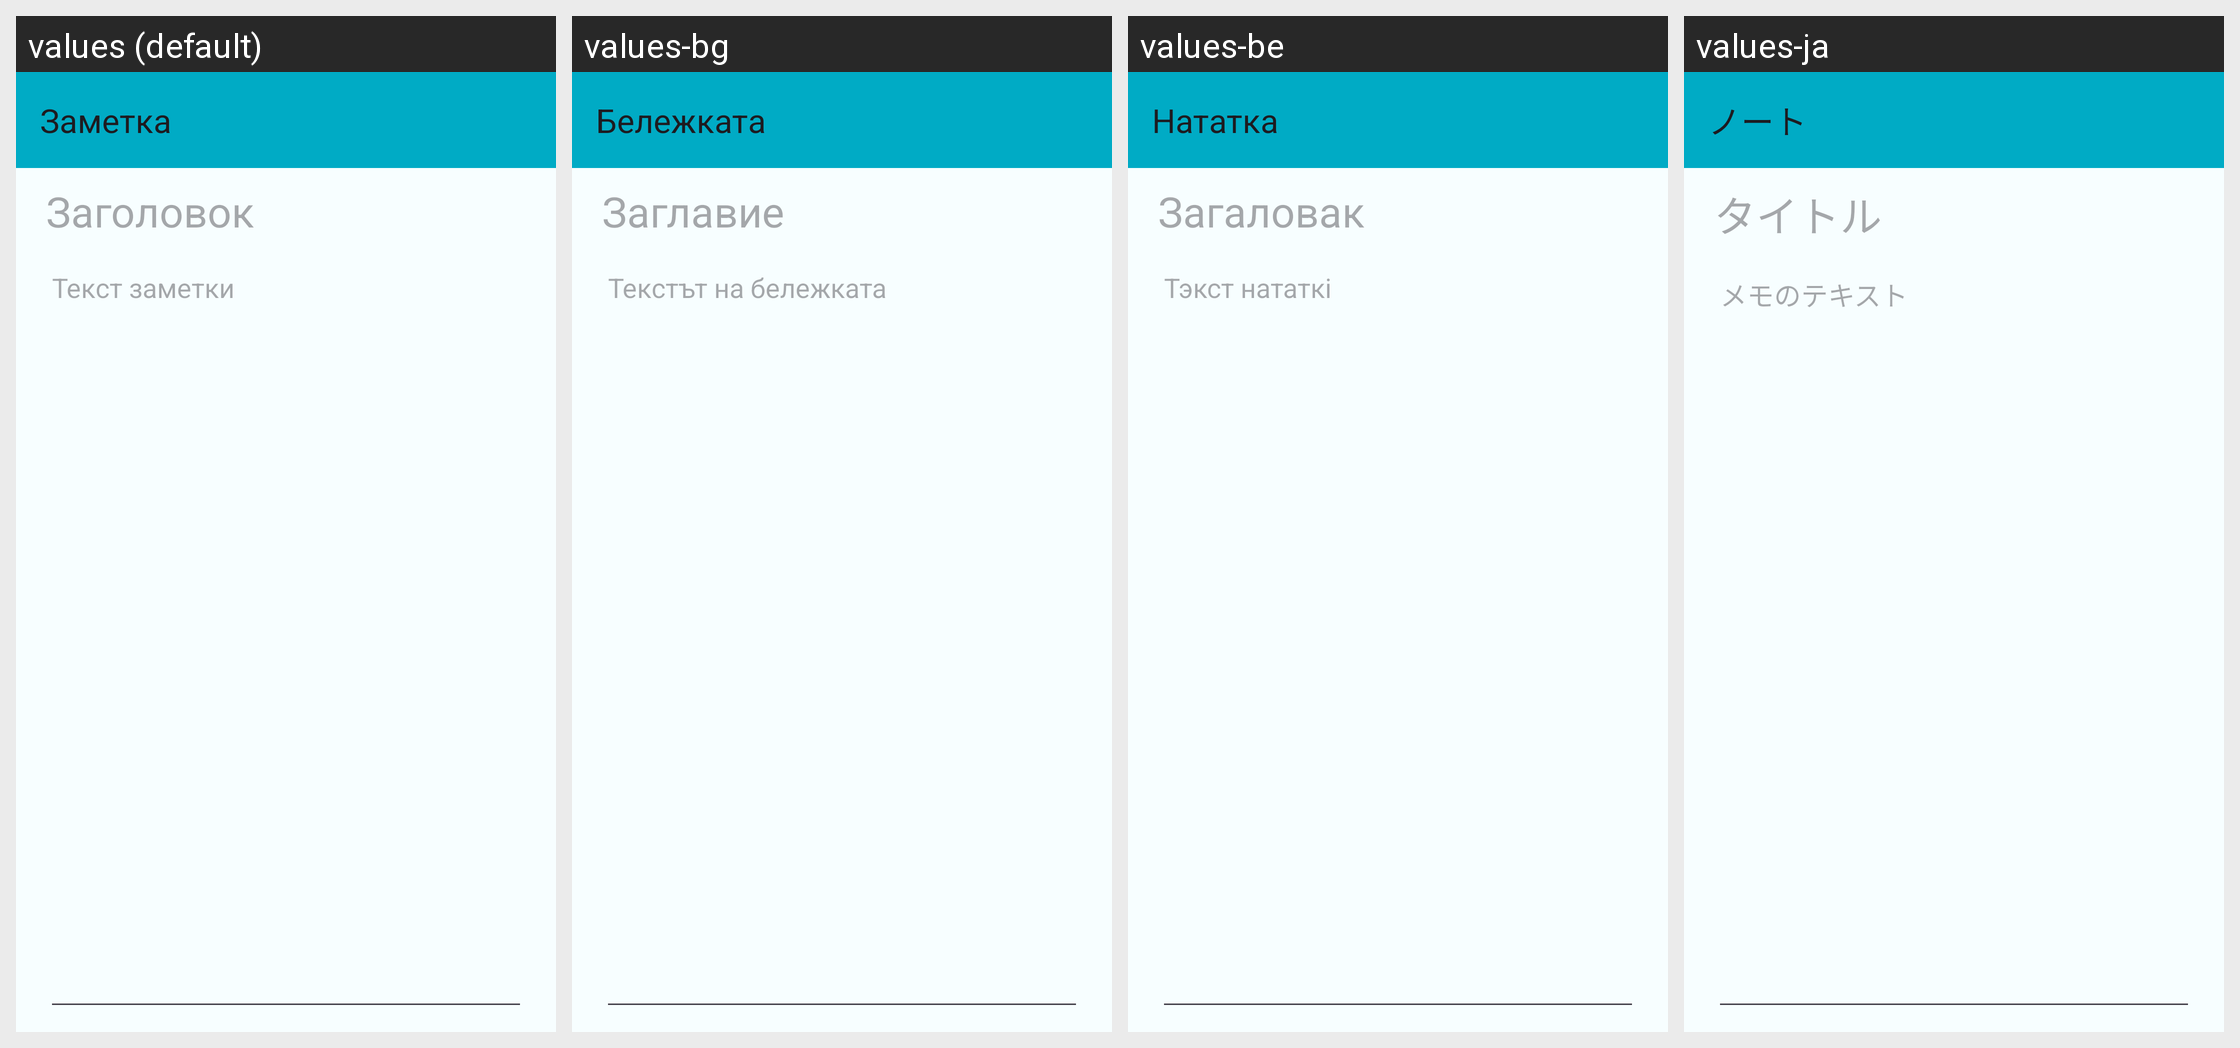

Strings drawn on this Android screen and how each of the app's shown locales translates them:
Android screen res/layout/activity_text_attachment_edit.xml rendered under 4 locales, left to right: values (default), values-bg, values-be, values-ja. Device: Nexus 5 (rendered at 1080×1920; each locale shown at half size, 540×960, under a caption strip naming it); theme Theme.Arkhdialect.
Other locales in the repository, not shown: values-ar, values-ca, values-cs, values-da, values-de, values-el, values-en, values-eo, values-es, values-fa, values-fi, values-fr, values-gl, values-hr, values-hu, values-iw, values-ml, values-nl, values-pl, values-ro, values-sk, values-sl, values-sr, values-sv, values-th, values-tr.
Strings drawn on this screen, with the default value and each locale's value (text and hints the layout hard-codes, and strings that could not be matched under every locale, appear in the picture but are not listed):

text_attachment_edit
  values: Заметка
  values-bg: Бележката
  values-be: Нататка
  values-ja: ノート

text_attachment_title
  values: Заголовок
  values-bg: Заглавие
  values-be: Загаловак
  values-ja: タイトル

text_attachment_data
  values: Текст заметки
  values-bg: Текстът на бележката
  values-be: Тэкст нататкі
  values-ja: メモのテキスト
